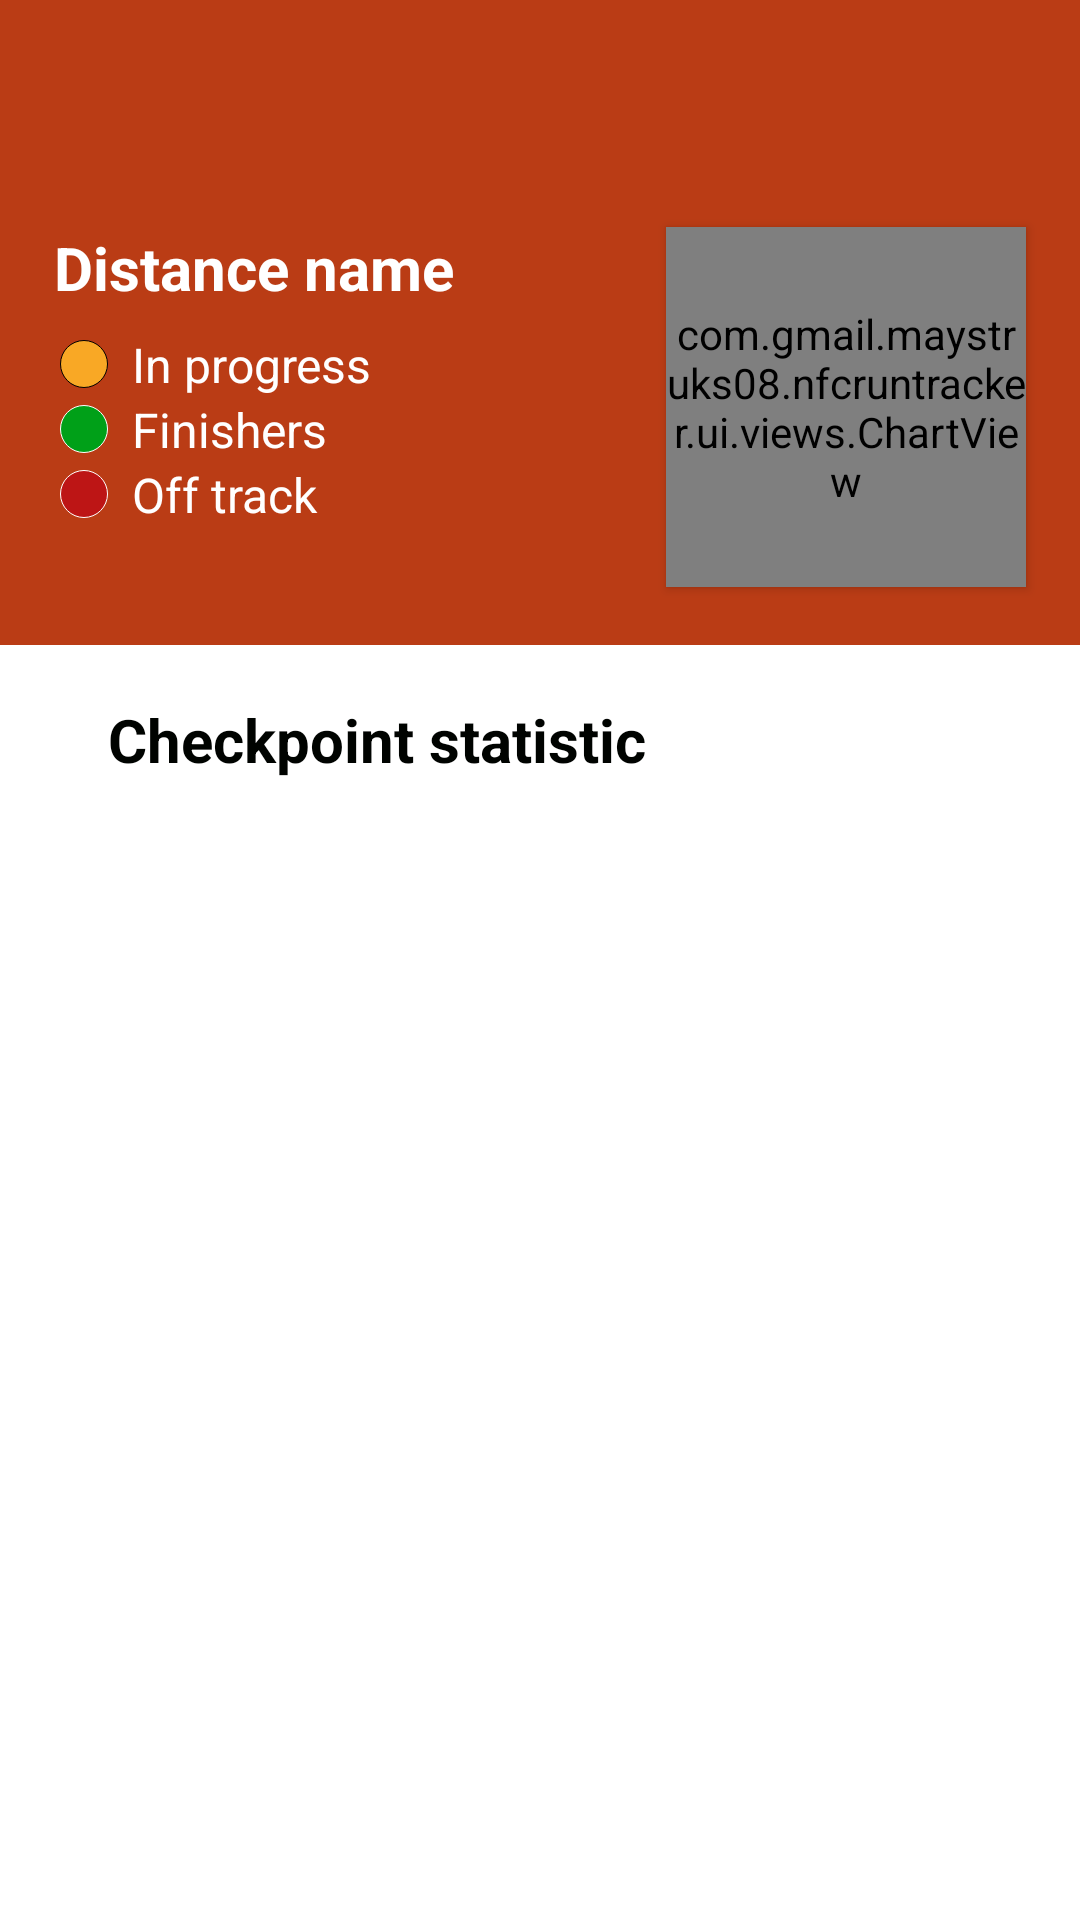

The Android layout XML behind this screen, and the referenced resources:
<!-- AndroidManifest.xml: fallback theme Theme.MaterialComponents.DayNight.NoActionBar -->
<!-- res/layout/fragment_distance_statistic.xml -->
<?xml version="1.0" encoding="utf-8"?>
<androidx.constraintlayout.widget.ConstraintLayout xmlns:android="http://schemas.android.com/apk/res/android"
    xmlns:app="http://schemas.android.com/apk/res-auto"
    xmlns:tools="http://schemas.android.com/tools"
    android:layout_width="match_parent"
    android:layout_height="match_parent"
    app:layoutDescription="@xml/fragment_edit_distance_motions_scene"
    tools:context="com.gmail.maystruks08.nfcruntracker.ui.main.MainScreenFragment">

    <androidx.appcompat.widget.Toolbar
        android:id="@+id/toolbar"
        android:layout_width="match_parent"
        android:layout_height="@dimen/toolbar_size"
        android:background="@color/colorPrimary"
        android:theme="@style/ThemeOverlay.AppCompat.Dark.ActionBar"
        app:layout_collapseMode="pin"
        app:layout_constraintEnd_toEndOf="parent"
        app:layout_constraintStart_toStartOf="parent"
        app:layout_constraintTop_toTopOf="parent"
        app:popupTheme="@style/ThemeOverlay.AppCompat.Dark" />

    <View
        android:id="@+id/view_background"
        android:layout_width="match_parent"
        android:layout_height="159dp"
        android:background="@color/colorPrimary"
        app:layout_constraintStart_toStartOf="parent"
        app:layout_constraintTop_toBottomOf="@id/toolbar" />

    <TextView
        android:id="@+id/tvDistanceName"
        style="@style/TextL"
        android:layout_width="0dp"
        android:layout_height="wrap_content"
        android:layout_marginStart="@dimen/margin_m"
        android:text="Distance name"
        android:textColor="@color/colorWhite"
        android:textStyle="bold"
        app:layout_constraintEnd_toStartOf="@+id/chartView"
        app:layout_constraintHorizontal_bias="0.0"
        app:layout_constraintStart_toStartOf="parent"
        app:layout_constraintTop_toTopOf="@+id/chartView" />


    <TextView
        android:id="@+id/tvInProgressLabel"
        style="@style/TextM"
        android:layout_width="wrap_content"
        android:layout_height="wrap_content"
        android:layout_marginStart="@dimen/margin_l"
        android:layout_marginTop="@dimen/margin_xs"
        android:drawableStart="@drawable/circle_grey"
        android:drawablePadding="@dimen/margin_xs"
        android:text="In progress"
        android:textColor="@color/colorWhite"
        android:textSize="@dimen/text_m"
        app:layout_constraintEnd_toStartOf="@+id/chartView"
        app:layout_constraintHorizontal_bias="0.0"
        app:layout_constraintStart_toStartOf="parent"
        app:layout_constraintTop_toBottomOf="@+id/tvDistanceName" />


    <TextView
        android:id="@+id/tvFinishersLabel"
        style="@style/TextM"
        android:layout_width="wrap_content"
        android:layout_height="wrap_content"
        android:layout_marginStart="@dimen/margin_l"
        android:drawableStart="@drawable/circle_green"
        android:drawablePadding="@dimen/margin_xs"
        android:text="Finishers"
        android:textColor="@color/colorWhite"
        android:textSize="@dimen/text_m"
        app:layout_constraintEnd_toStartOf="@+id/chartView"
        app:layout_constraintHorizontal_bias="0.0"
        app:layout_constraintStart_toStartOf="parent"
        app:layout_constraintTop_toBottomOf="@+id/tvInProgressLabel" />


    <TextView
        android:id="@+id/tvOffTrackLabel"
        style="@style/TextM"
        android:layout_width="wrap_content"
        android:layout_height="wrap_content"
        android:layout_marginStart="@dimen/margin_l"
        android:drawableStart="@drawable/circle_red"
        android:drawablePadding="@dimen/margin_xs"
        android:text="Off track"
        android:textColor="@color/colorWhite"
        android:textSize="@dimen/text_m"
        app:layout_constraintEnd_toStartOf="@+id/chartView"
        app:layout_constraintHorizontal_bias="0.0"
        app:layout_constraintStart_toStartOf="parent"
        app:layout_constraintTop_toBottomOf="@+id/tvFinishersLabel" />


    <com.gmail.maystruks08.nfcruntracker.ui.views.ChartView
        android:id="@+id/chartView"
        android:layout_width="120dp"
        android:layout_height="120dp"
        android:layout_marginEnd="@dimen/margin_m"
        android:elevation="@dimen/cardview_default_elevation"
        app:circlePadding="10dp"
        app:layout_constraintBottom_toBottomOf="@+id/view_background"
        app:layout_constraintEnd_toEndOf="parent"
        app:layout_constraintTop_toBottomOf="@+id/toolbar"
        app:strokeWidth="18dp"
        app:textPadding="0dp"
        app:textSize="12sp" />

    <View
        android:id="@+id/view_card"
        android:layout_width="match_parent"
        android:layout_height="0dp"
        android:layout_marginStart="@dimen/margin_m"
        android:layout_marginEnd="@dimen/margin_m"
        android:layout_marginBottom="@dimen/margin_m"
        android:background="@drawable/bg_corner_white"
        app:layout_constraintBottom_toBottomOf="parent"
        app:layout_constraintTop_toBottomOf="@+id/view_background" />

    <TextView
        android:id="@+id/tvCheckpointsStatisticLabel"
        style="@style/TextL"
        android:layout_width="wrap_content"
        android:layout_height="wrap_content"
        android:layout_marginStart="@dimen/margin_m"
        android:layout_marginTop="@dimen/margin_m"
        android:text="Checkpoint statistic"
        android:textStyle="bold"
        app:layout_constraintStart_toStartOf="@id/view_card"
        app:layout_constraintTop_toTopOf="@id/view_card" />

    <androidx.recyclerview.widget.RecyclerView
        android:id="@+id/rvCheckpoints"
        android:layout_width="0dp"
        android:layout_height="0dp"
        android:orientation="vertical"
        app:layoutManager="androidx.recyclerview.widget.LinearLayoutManager"
        app:layout_constraintBottom_toBottomOf="@id/view_card"
        app:layout_constraintLeft_toLeftOf="@id/view_card"
        app:layout_constraintRight_toRightOf="@id/view_card"
        app:layout_constraintTop_toBottomOf="@+id/tvCheckpointsStatisticLabel"
        tools:listitem="@layout/item_checkpoint_statistic" />
</androidx.constraintlayout.widget.ConstraintLayout>
<!-- res/layout/item_checkpoint_statistic.xml (included above) -->
<?xml version="1.0" encoding="utf-8"?>
<androidx.constraintlayout.widget.ConstraintLayout xmlns:android="http://schemas.android.com/apk/res/android"
    xmlns:app="http://schemas.android.com/apk/res-auto"
    android:layout_width="match_parent"
    android:layout_height="wrap_content">

    <ImageView
        android:id="@+id/ivCheckpointState"
        android:layout_width="wrap_content"
        android:layout_height="wrap_content"
        android:layout_marginStart="@dimen/margin_l"
        app:layout_constraintBottom_toBottomOf="parent"
        app:layout_constraintStart_toStartOf="parent"
        app:layout_constraintTop_toTopOf="parent" />

    <View
        android:id="@+id/topView"
        android:layout_width="3dp"
        android:layout_height="0dp"
        android:background="@color/colorAccent"
        app:layout_constraintBottom_toTopOf="@id/ivCheckpointState"
        app:layout_constraintEnd_toEndOf="@+id/ivCheckpointState"
        app:layout_constraintStart_toStartOf="@+id/ivCheckpointState"
        app:layout_constraintTop_toTopOf="parent" />

    <View
        android:id="@+id/bottomView"
        android:layout_width="3dp"
        android:layout_height="0dp"
        android:background="@color/colorAccent"
        app:layout_constraintBottom_toBottomOf="parent"
        app:layout_constraintEnd_toEndOf="@+id/ivCheckpointState"
        app:layout_constraintStart_toStartOf="@+id/ivCheckpointState"
        app:layout_constraintTop_toBottomOf="@+id/ivCheckpointState" />

    <TextView
        android:id="@+id/tvCheckpointName"
        style="@style/TextM"
        android:layout_width="0dp"
        android:layout_height="wrap_content"
        android:layout_marginStart="@dimen/margin_m"
        android:layout_marginTop="@dimen/margin_m"
        android:layout_marginBottom="@dimen/margin_m"
        android:textColor="@color/colorBlack"
        app:layout_constraintBottom_toBottomOf="parent"
        app:layout_constraintEnd_toStartOf="@+id/tvInProgressLabel"
        app:layout_constraintHorizontal_bias="0.5"
        app:layout_constraintStart_toEndOf="@+id/topView"
        app:layout_constraintTop_toTopOf="parent" />

    <TextView
        android:id="@+id/tvInProgressLabel"
        style="@style/TextM"
        android:layout_width="wrap_content"
        android:layout_height="wrap_content"
        android:drawableStart="@drawable/circle_grey"
        android:drawablePadding="@dimen/margin_xs"
        android:minWidth="65dp"
        android:text="154"
        android:textColor="@color/colorBlack"
        android:textSize="@dimen/text_m"
        app:layout_constraintBottom_toBottomOf="parent"
        app:layout_constraintEnd_toStartOf="@+id/tvFinishersLabel"
        app:layout_constraintHorizontal_bias="0.5"
        app:layout_constraintStart_toEndOf="@+id/tvCheckpointName"
        app:layout_constraintTop_toTopOf="parent" />

    <TextView
        android:id="@+id/tvFinishersLabel"
        style="@style/TextM"
        android:layout_width="wrap_content"
        android:layout_height="wrap_content"
        android:drawableStart="@drawable/circle_green"
        android:drawablePadding="@dimen/margin_xs"
        android:minWidth="65dp"
        android:text="34"
        android:textColor="@color/colorBlack"
        android:textSize="@dimen/text_m"
        app:layout_constraintBottom_toBottomOf="parent"
        app:layout_constraintEnd_toEndOf="parent"
        app:layout_constraintHorizontal_bias="0.5"
        app:layout_constraintStart_toEndOf="@+id/tvInProgressLabel"
        app:layout_constraintTop_toTopOf="parent" />


</androidx.constraintlayout.widget.ConstraintLayout>
<!-- resources referenced by this layout -->
<resources>
  <color name="colorAccent">#F9A825</color>
  <color name="colorBlack">#000000</color>
  <color name="colorPrimary">#BA3C15</color>
  <color name="colorWhite">#ffffff</color>
  <dimen name="margin_l">20dp</dimen>
  <dimen name="margin_m">18dp</dimen>
  <dimen name="margin_xs">8dp</dimen>
  <dimen name="text_m">16sp</dimen>
  <dimen name="toolbar_size">56dp</dimen>
  <!-- drawable bg_corner_white (drawable) -->
  <?xml version="1.0" encoding="utf-8"?>
  <shape xmlns:android="http://schemas.android.com/apk/res/android">
      <corners android:radius="5dp" />
      <solid android:color="@color/colorWhite"/>
  </shape>
  <!-- drawable circle_green (drawable) -->
  <?xml version="1.0" encoding="utf-8"?>
  <shape xmlns:android="http://schemas.android.com/apk/res/android"
      android:shape="oval">
      <size android:width="16dp" android:height="16dp"/>
      <solid android:color="@color/colorGreen" />
      <stroke
          android:width="0.1dp"
          android:color="@color/colorWhite" />
  </shape>
  <!-- drawable circle_grey (drawable) -->
  <?xml version="1.0" encoding="utf-8"?>
  <shape xmlns:android="http://schemas.android.com/apk/res/android"
      android:shape="oval">
      <size android:width="16dp" android:height="16dp"/>
      <solid android:color="@color/colorAccent" />
      <stroke
          android:width="0.1dp"
          android:color="@color/colorBlack" />
  </shape>
  <!-- drawable circle_red (drawable) -->
  <?xml version="1.0" encoding="utf-8"?>
  <shape xmlns:android="http://schemas.android.com/apk/res/android"
      android:shape="oval">
      <size android:width="16dp" android:height="16dp"/>
      <solid android:color="@color/colorRed" />
      <stroke
          android:width="0.1dp"
          android:color="@color/colorWhite" />
  </shape>
  <style name="TextL">
          <item name="android:layout_width">wrap_content</item>
          <item name="android:layout_height">wrap_content</item>
          <item name="android:textSize">@dimen/text_l</item>
          <item name="android:textColor">@color/colorText</item>
      </style>
  <style name="TextM">
          <item name="android:layout_width">wrap_content</item>
          <item name="android:layout_height">wrap_content</item>
          <item name="android:textSize">@dimen/text_m</item>
          <item name="android:textColor">@color/colorText</item>
      </style>
  <color name="colorGreen">#00A018</color>
  <color name="colorRed">#BD1515</color>
  <dimen name="text_l">20sp</dimen>
  <color name="colorText">#000300</color>
</resources>
